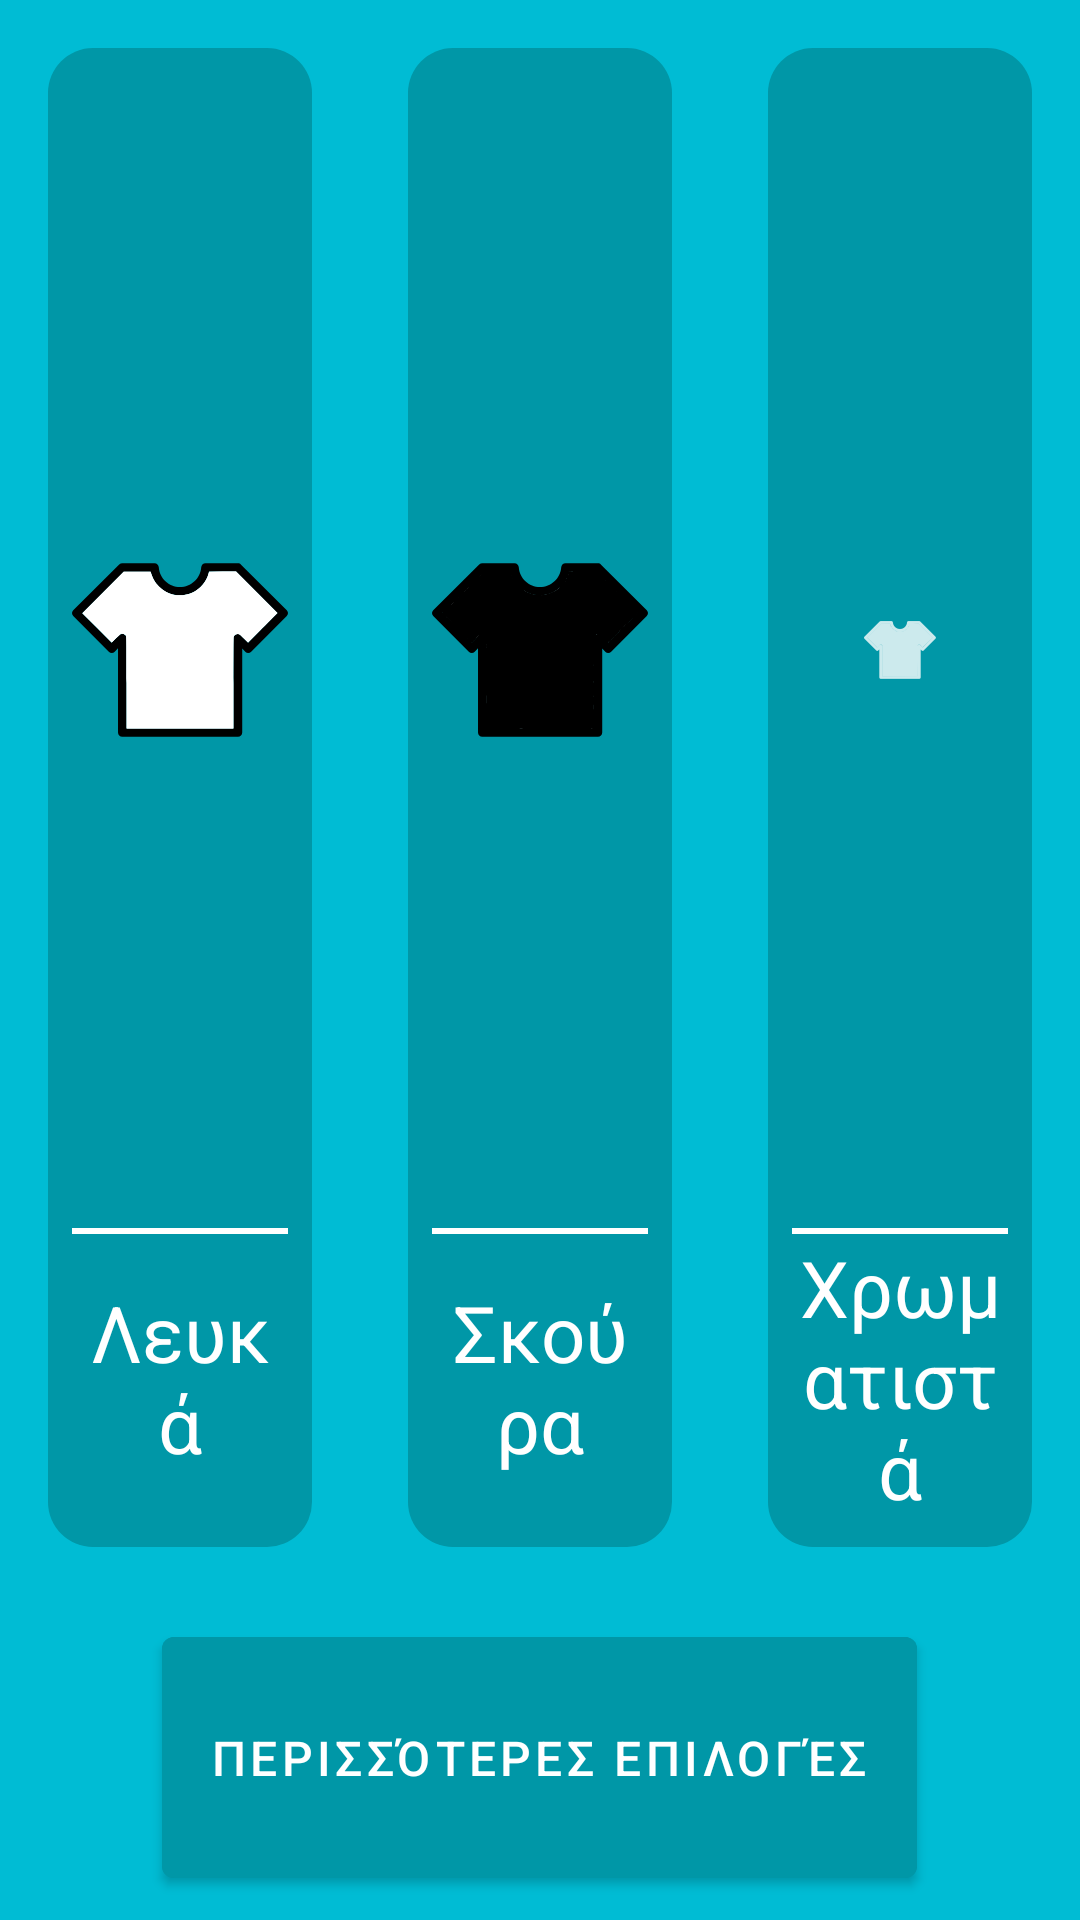

This screen was rendered from an Android layout file. Write that file and the resources it references.
<!-- AndroidManifest.xml: application theme Theme.Washing_machine -->
<!-- res/layout/fragment_main_menu.xml -->
<?xml version="1.0" encoding="utf-8"?>
<LinearLayout xmlns:android="http://schemas.android.com/apk/res/android"
    xmlns:tools="http://schemas.android.com/tools"
    android:orientation="vertical"
    android:layout_width="match_parent"
    android:id="@+id/mainMenu"
    android:background="@color/primary"
    android:layout_height="match_parent"
    tools:context=".MainMenu">

    <LinearLayout
        android:orientation="vertical"
        android:layout_width="match_parent"
        android:layout_height="match_parent">

        <LinearLayout
            android:layout_weight="12"
            android:id="@+id/main_3_buttons_linear_layout"
            android:layout_width="match_parent"
            android:layout_height="0dp"
            android:orientation="horizontal">

            <LinearLayout
                android:id="@+id/whites_layout"
                style="@style/linear_layouts_main_menu">

                <ImageView
                    style="@style/main_menu_image"
                    android:id="@+id/white_shirt"
                    android:src="@drawable/ic_tshirt_white"
                    android:contentDescription="@string/whites" />

                <View
                    style="@style/Divider.Horizontal"/>

                <TextView
                    style="@style/main_menu_text"
                    android:text="@string/whites" />
            </LinearLayout>

            <LinearLayout
                android:id="@+id/blacks_layout"
                style="@style/linear_layouts_main_menu">

                <ImageView
                    android:id="@+id/black_shirt"
                    android:src="@drawable/ic_tshirt_black"
                    style="@style/main_menu_image"
                    />

                <View
                    style="@style/Divider.Horizontal"/>

                <TextView
                    style="@style/main_menu_text"
                    android:text="@string/blacks"
                    />
            </LinearLayout>

            <LinearLayout
                android:id="@+id/colors_layout"
                style="@style/linear_layouts_main_menu">

                <ImageView
                    android:id="@+id/color_shirt"
                    android:src="@drawable/colored_tshirt"
                    style="@style/main_menu_image"
                    />

                <View
                    style="@style/Divider.Horizontal"/>

                <TextView
                    style="@style/main_menu_text"
                    android:text="@string/colors"
                    />
            </LinearLayout>


        </LinearLayout>



        <Button
            android:id="@+id/more_options"
            android:backgroundTint="@color/dark_primary"
            android:layout_gravity="center"
            android:layout_weight="1"
            android:text="@string/extra_options_button"
            android:layout_margin="8dp"
            android:layout_width="wrap_content"
            android:layout_height="wrap_content"
            android:textSize="16sp"/>


    </LinearLayout>





</LinearLayout>
<!-- resources referenced by this layout -->
<resources>
  <color name="dark_primary">#0097A7</color>
  <color name="primary">#00BCD4</color>
  <!-- drawable colored_tshirt: png bitmap (drawable-hdpi, 435 bytes) -->
  <!-- drawable ic_tshirt_black: vector/xml drawable (drawable, 129647 chars, omitted) -->
  <!-- drawable ic_tshirt_white: vector/xml drawable (drawable, 2579 chars, omitted) -->
  <string name="blacks">Σκούρα</string>
  <string name="colors">Χρωματιστά</string>
  <string name="extra_options_button">Περισσότερες επιλογές</string>
  <string name="whites">Λευκά</string>
  <style name="Divider.Horizontal" parent="Divider">
          <item name="android:layout_width">match_parent</item>
          <item name="android:layout_height">2dp</item> // You can change thickness here.
  
      </style>
  <style name="linear_layouts_main_menu">
          <item name="android:foreground">?android:attr/selectableItemBackground</item>
          <item name="android:clickable">true</item>
          <item name="android:focusable">true</item>
          <item name="android:background">@drawable/background_shape</item>
          <item name="android:padding">8dp</item>
          <item name="android:layout_margin">16dp</item>
          <item name="android:orientation">vertical</item>
          <item name="android:layout_weight">1</item>
          <item name="android:layout_width">0dp</item>
          <item name="android:layout_height">match_parent</item>
          <item name="android:weightSum">5</item>
      </style>
  <style name="main_menu_image">
          <item name="android:layout_width">match_parent</item>
          <item name="android:layout_height">0dp</item>
          <item name="android:layout_weight">4</item>
          <item name="android:scaleType">centerInside</item>
      </style>
  <style name="main_menu_text">
          <item name="android:textSize">26sp</item>
          <item name="android:textColor">@color/text</item>
          <item name="android:layout_weight">1</item>
          <item name="android:layout_width">match_parent</item>
          <item name="android:layout_height">0dp</item>
          <item name="android:textAlignment" tools:targetApi="jelly_bean_mr1">center</item>
          <item name="android:gravity">center</item>
      </style>
  <style name="Theme.Washing_machine" parent="Theme.MaterialComponents.DayNight.DarkActionBar">
          
          <item name="colorPrimary">@color/purple_500</item>
          <item name="colorPrimaryVariant">@color/purple_700</item>
          <item name="colorOnPrimary">@color/white</item>
          
          <item name="colorSecondary">@color/teal_200</item>
          <item name="colorSecondaryVariant">@color/teal_700</item>
          <item name="colorOnSecondary">@color/black</item>
          
          <item name="android:statusBarColor" tools:targetApi="l">?attr/colorPrimaryVariant</item>
          
      </style>
  <style name="Divider">
          <item name="android:background">@color/white</item> //you can give your color here. that will change all divider color in your app.
      </style>
  <!-- drawable background_shape (drawable) -->
  <?xml version="1.0" encoding="UTF-8"?>
  <shape xmlns:android="http://schemas.android.com/apk/res/android">
      <solid android:color="@color/dark_primary"/>
      <corners android:radius="15dp"/>
      <padding android:left="0dp" android:top="0dp" android:right="0dp" android:bottom="0dp" />
  </shape>
  <color name="text">#FFFFFF</color>
  <color name="purple_500">#FF6200EE</color>
  <color name="purple_700">#FF3700B3</color>
  <color name="white">#FFFFFFFF</color>
  <color name="teal_200">#FF03DAC5</color>
  <color name="teal_700">#FF018786</color>
  <color name="black">#FF000000</color>
</resources>
